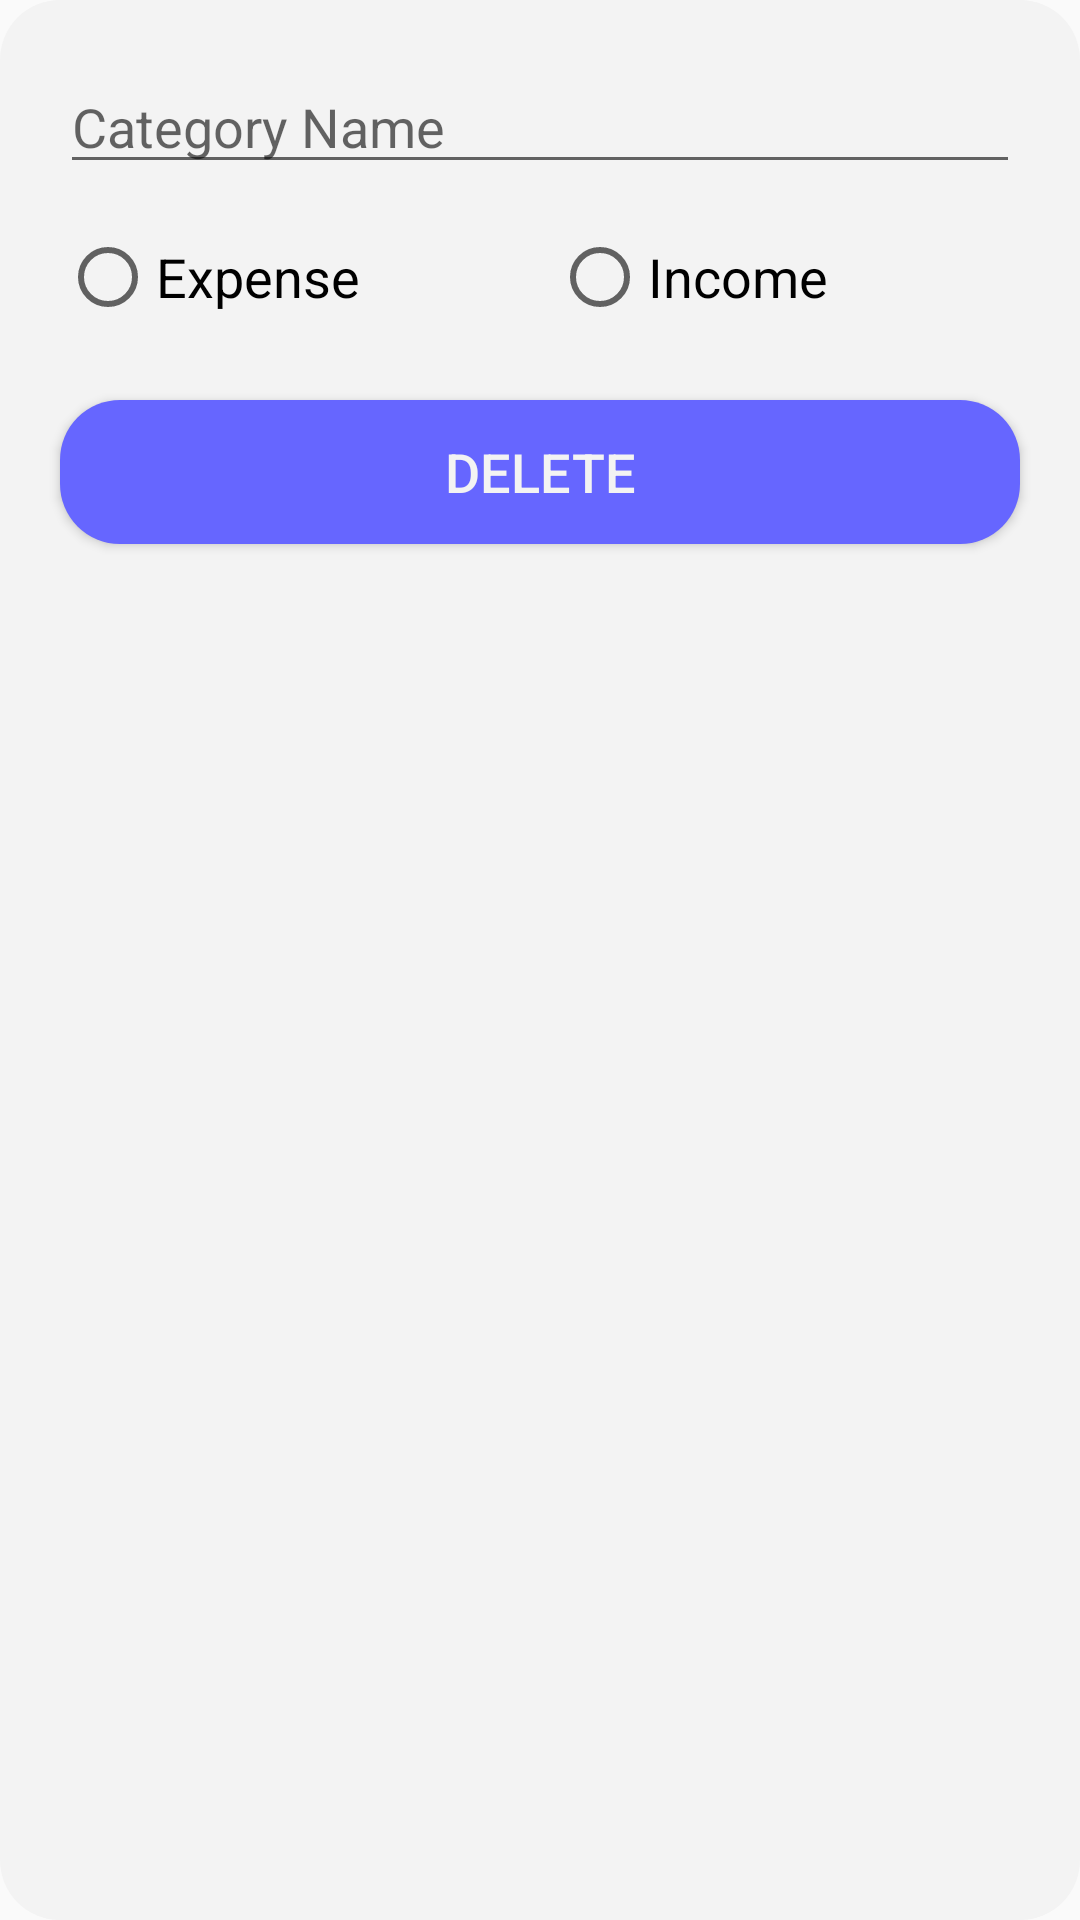

Write the Android layout XML for this screen, with the resource values it uses.
<!-- AndroidManifest.xml: application theme AppTheme -->
<!-- res/layout/delete_category_dialog.xml -->
<?xml version="1.0" encoding="utf-8"?>
<LinearLayout xmlns:android="http://schemas.android.com/apk/res/android"
    android:layout_width="match_parent"
    android:layout_height="match_parent"
    android:background="@drawable/custom_dialog_bg"
    android:orientation="vertical">

    <EditText
        android:id="@+id/categoryNameDel"
        android:layout_width="match_parent"
        android:layout_height="wrap_content"
        android:layout_marginLeft="20dp"
        android:layout_marginTop="20dp"
        android:layout_marginRight="20dp"
        android:layout_marginBottom="15dp"
        android:ems="10"
        android:hint="Category Name"
        android:inputType="textPersonName"
        android:textColor="@color/black"
        android:textSize="18sp" />

    <RadioGroup
        android:layout_width="match_parent"
        android:layout_height="wrap_content"
        android:layout_marginLeft="20dp"
        android:layout_marginRight="20dp"
        android:layout_marginBottom="15dp"
        android:orientation="horizontal">

        <RadioButton
            android:id="@+id/radButExp"
            android:layout_width="wrap_content"
            android:layout_height="wrap_content"
            android:layout_weight="1"
            android:text="Expense"
            android:textSize="18sp" />

        <RadioButton
            android:id="@+id/radButInc"
            android:layout_width="wrap_content"
            android:layout_height="wrap_content"
            android:layout_weight="1"
            android:text="Income"
            android:textSize="18sp" />
    </RadioGroup>

    <Button
        android:id="@+id/delButt"
        android:layout_width="match_parent"
        android:layout_height="wrap_content"
        android:layout_gravity="center"
        android:layout_marginLeft="20dp"
        android:layout_marginTop="10dp"
        android:layout_marginRight="20dp"
        android:layout_marginBottom="20dp"
        android:background="@drawable/button_bg_rounded_corners"
        android:text="DELETE"
        android:textColor="@color/white"
        android:textSize="18sp" />
</LinearLayout>
<!-- resources referenced by this layout -->
<resources>
  <color name="black">#000000</color>
  <color name="white">#f3f3f3</color>
  <!-- drawable button_bg_rounded_corners (drawable) -->
  <?xml version="1.0" encoding="utf-8"?>
  <selector xmlns:android="http://schemas.android.com/apk/res/android">
      <item>
          <shape android:shape="rectangle">
              <solid android:color="#6666ff"/>
              
              
              <corners android:radius="20dp" />
          </shape>
      </item>
  </selector>
  <!-- drawable custom_dialog_bg (drawable) -->
  <?xml version="1.0" encoding="utf-8"?>
  <selector xmlns:android="http://schemas.android.com/apk/res/android">
      <item>
          <shape android:shape="rectangle">
              <solid android:color="@color/white"/>
              
              
              <corners android:radius="20dp" />
          </shape>
      </item>
  </selector>
  <style name="AppTheme" parent="Theme.AppCompat.Light.NoActionBar">
          
          <item name="colorPrimary">@color/colorPrimary</item>
          <item name="colorPrimaryDark">@color/colorPrimaryDark</item>
          <item name="colorAccent">@color/colorAccent</item>
          <item name="android:actionBarWidgetTheme">@color/white</item>
  
      </style>
  <color name="colorPrimary">#6666ff</color>
  <color name="colorPrimaryDark">#6666ff</color>
  <color name="colorAccent">#cc0000</color>
</resources>
